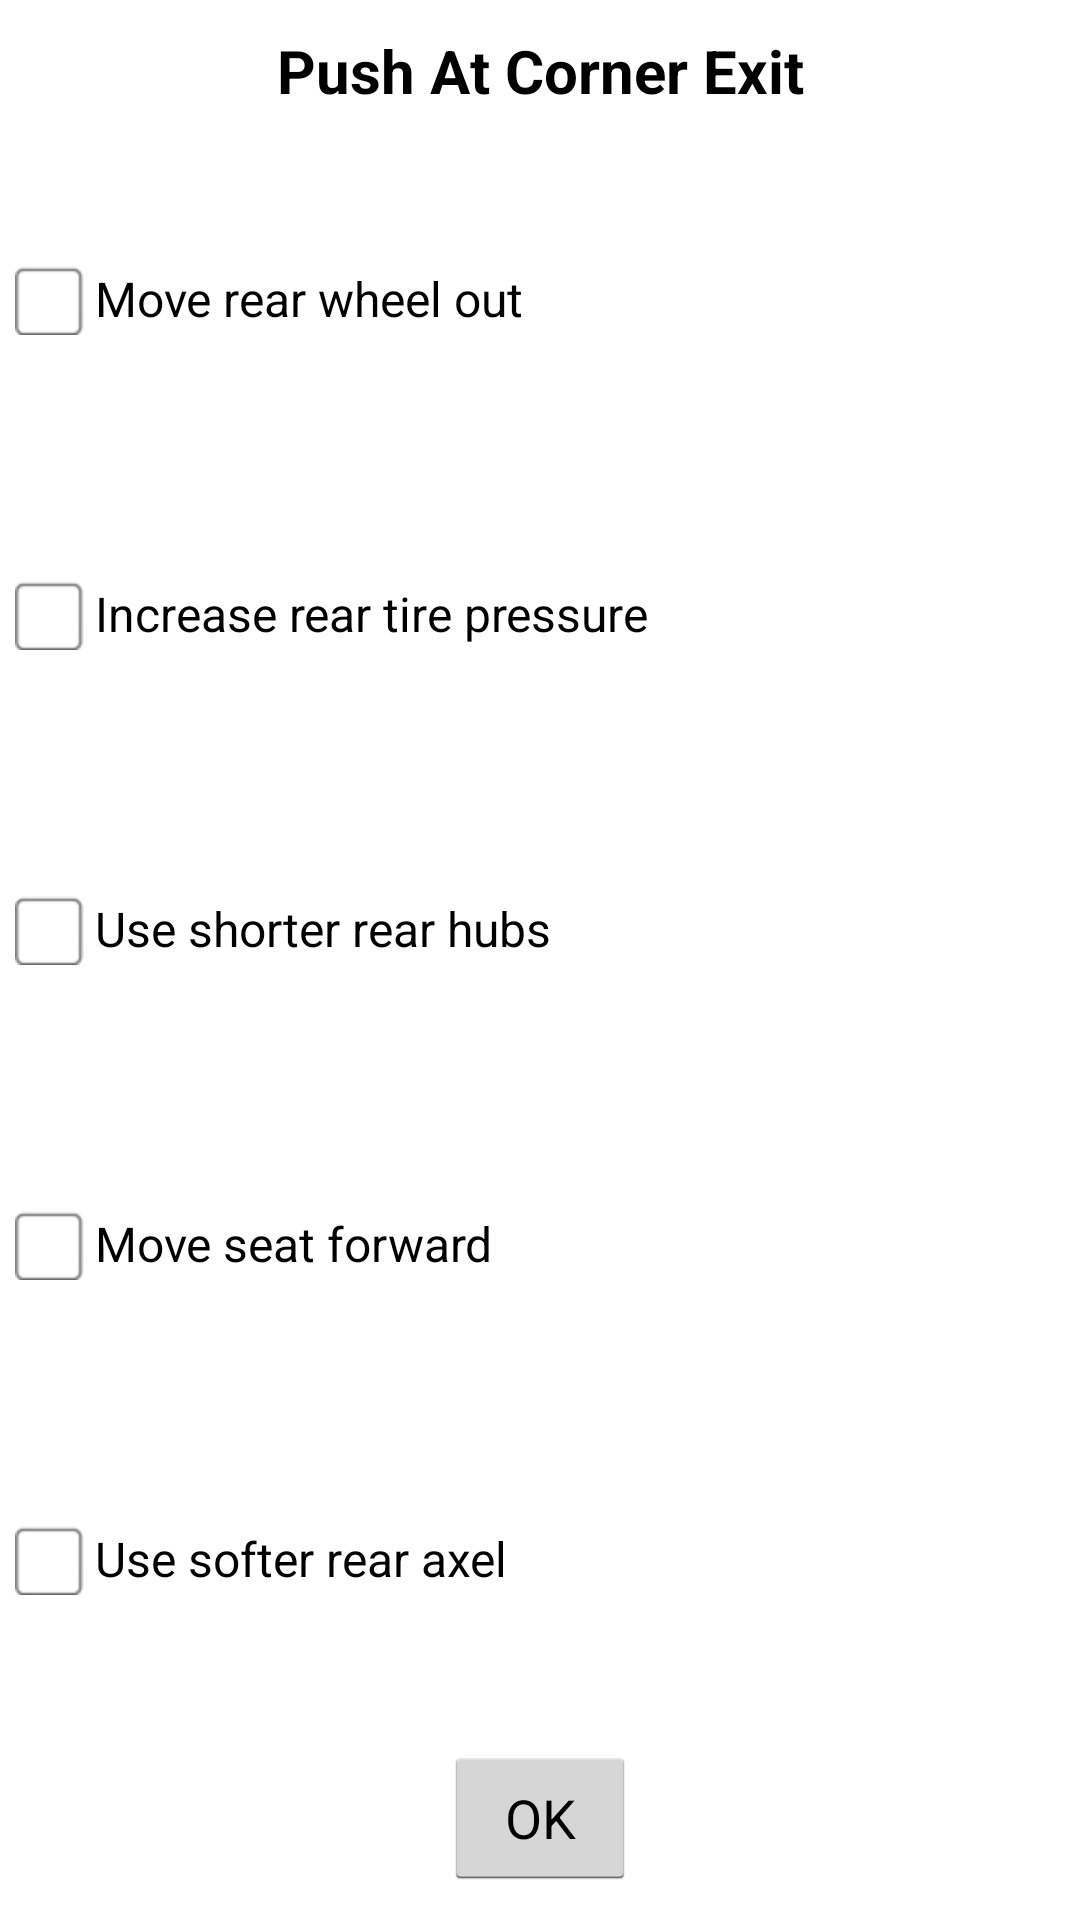

This screen was rendered from an Android layout file. Write that file and the resources it references.
<!-- AndroidManifest.xml: application theme AppThemeOrg -->
<!-- res/layout/sprint_push_at_corner_exit_dialog.xml -->
<?xml version="1.0" encoding="utf-8"?>
<LinearLayout xmlns:android="http://schemas.android.com/apk/res/android"
    android:layout_width="match_parent"
    android:layout_height="match_parent"
    android:layout_marginBottom="@dimen/activity_vertical_margin"
    android:layout_marginLeft="@dimen/activity_horizontal_margin"
    android:layout_marginRight="@dimen/activity_horizontal_margin"
    android:layout_marginTop="@dimen/activity_vertical_margin"
    android:background="@android:color/white"
    android:orientation="vertical">

    <TextView
        android:layout_width="match_parent"
        android:layout_height="wrap_content"
        android:gravity="center"
        android:padding="10dp"
        android:text="Push At Corner Exit"
        android:textColor="@android:color/black"
        android:textSize="20sp"
        android:textStyle="bold" />

    <CheckBox
        android:id="@+id/firstLineCheckBox"
        android:layout_width="match_parent"
        android:layout_height="wrap_content"
        android:layout_margin="5dp"
        android:layout_weight="1"
        android:button="@drawable/done_choose_chbox_selector"
        android:text="Move rear wheel out"
        android:textColor="@android:color/black" />

    <CheckBox
        android:id="@+id/secondLineCheckBox"
        android:layout_width="match_parent"
        android:layout_height="wrap_content"
        android:layout_margin="5dp"
        android:layout_weight="1"
        android:button="@drawable/done_choose_chbox_selector"
        android:text="Increase rear tire pressure"
        android:textColor="@android:color/black" />

    <CheckBox
        android:id="@+id/thirdLineCheckBox"
        android:layout_width="match_parent"
        android:layout_height="wrap_content"
        android:layout_margin="5dp"
        android:layout_weight="1"
        android:button="@drawable/done_choose_chbox_selector"
        android:text="Use shorter rear hubs"
        android:textColor="@android:color/black" />

    <CheckBox
        android:id="@+id/fourthLineCheckBox"
        android:layout_width="match_parent"
        android:layout_height="wrap_content"
        android:layout_margin="5dp"
        android:layout_weight="1"
        android:button="@drawable/done_choose_chbox_selector"
        android:text="Move seat forward"
        android:textColor="@android:color/black" />

    <CheckBox
        android:id="@+id/fifthLineCheckBox"
        android:layout_width="match_parent"
        android:layout_height="wrap_content"
        android:layout_margin="5dp"
        android:layout_weight="1"
        android:button="@drawable/done_choose_chbox_selector"
        android:text="Use softer rear axel"
        android:textColor="@android:color/black" />

    <LinearLayout
        android:layout_width="match_parent"
        android:layout_height="wrap_content"
        android:gravity="center">

        <Button
            android:id="@+id/okButton"
            android:layout_width="wrap_content"
            android:layout_height="wrap_content"
            android:layout_margin="10dp"
            android:text="@android:string/ok" />

    </LinearLayout>

</LinearLayout>
<!-- resources referenced by this layout -->
<resources>
  <dimen name="activity_horizontal_margin">16dp</dimen>
  <dimen name="activity_vertical_margin">16dp</dimen>
  <!-- drawable done_choose_chbox_selector (drawable) -->
  <selector xmlns:android="http://schemas.android.com/apk/res/android">
      <item android:state_checked="false" android:drawable="@drawable/select_button" />
      <item android:state_checked="true" android:drawable="@drawable/select_button_pressed" />
  </selector>
  <style name="AppThemeOrg" parent="android:Theme.Holo.Light.DarkActionBar">
          
      </style>
  <!-- drawable select_button: png bitmap (drawable-hdpi, 574 bytes) -->
  <!-- drawable select_button_pressed: png bitmap (drawable-hdpi, 1304 bytes) -->
</resources>
